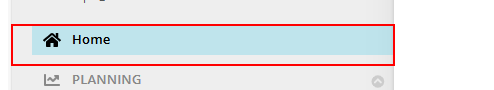
Task: Edit Unit report
Investigate payment for 
Workflow: Enrollment

Step 1: find the link

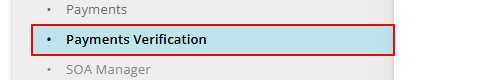
Step 2: click on the link 'Payments Verification'

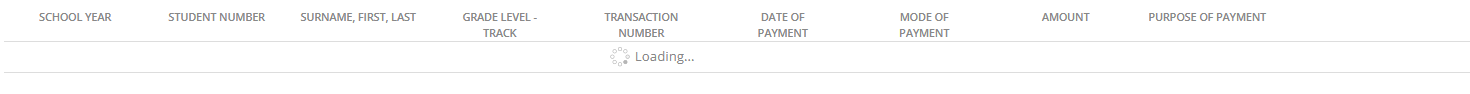
Step 3: find the element

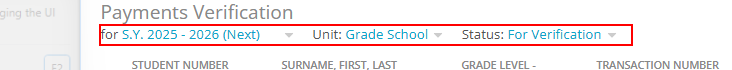
Step 4: find the element (repeated 3 times)

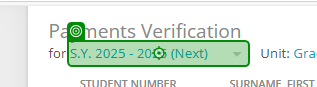
Step 7: select "All" in 'All(1)'

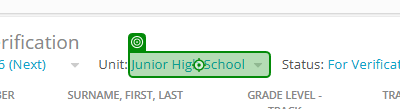
Step 8: select "All" in 'All'

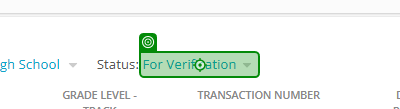
Step 9: select "For Verification" in 'For Verification'

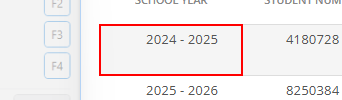
Step 10: find the table cell (repeated 4 times)

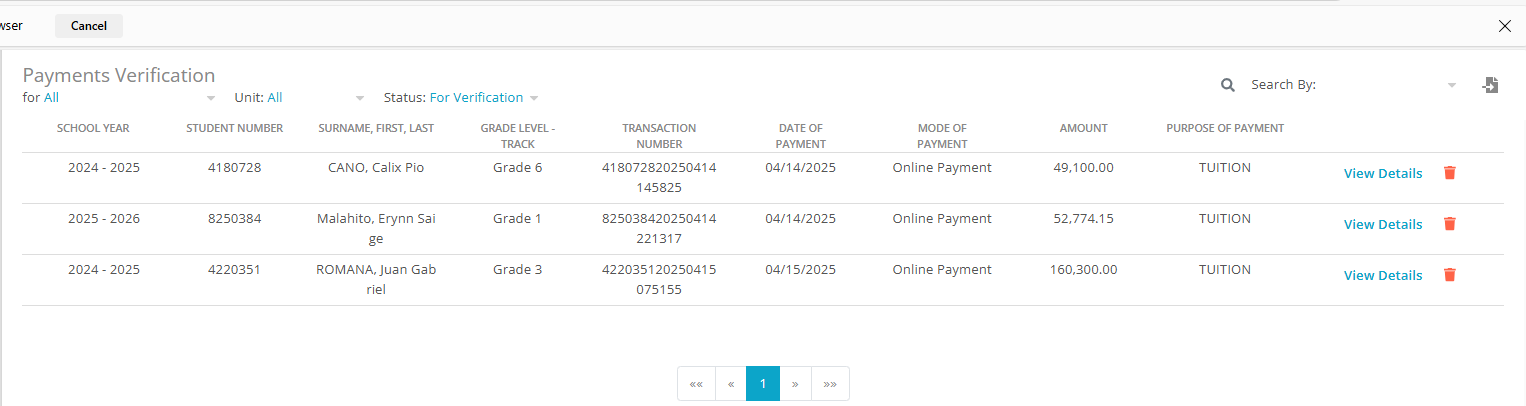
Step 14: get-text from 'Extract Table Data(2)' (repeated 2 times)

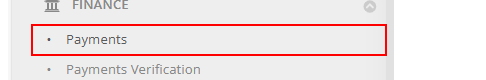
Step 16 [else]: click on the link 'Payments'

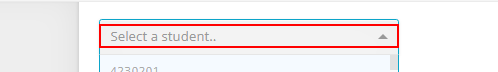
Step 17: click on the element

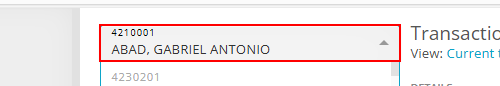
Step 18: type [StudentID] into the text box

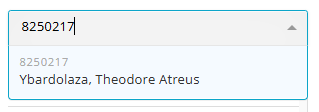
Step 19: find the element '{0}' (repeated 2 times)

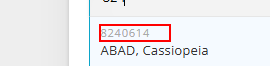
Step 21 [then]: click on the element

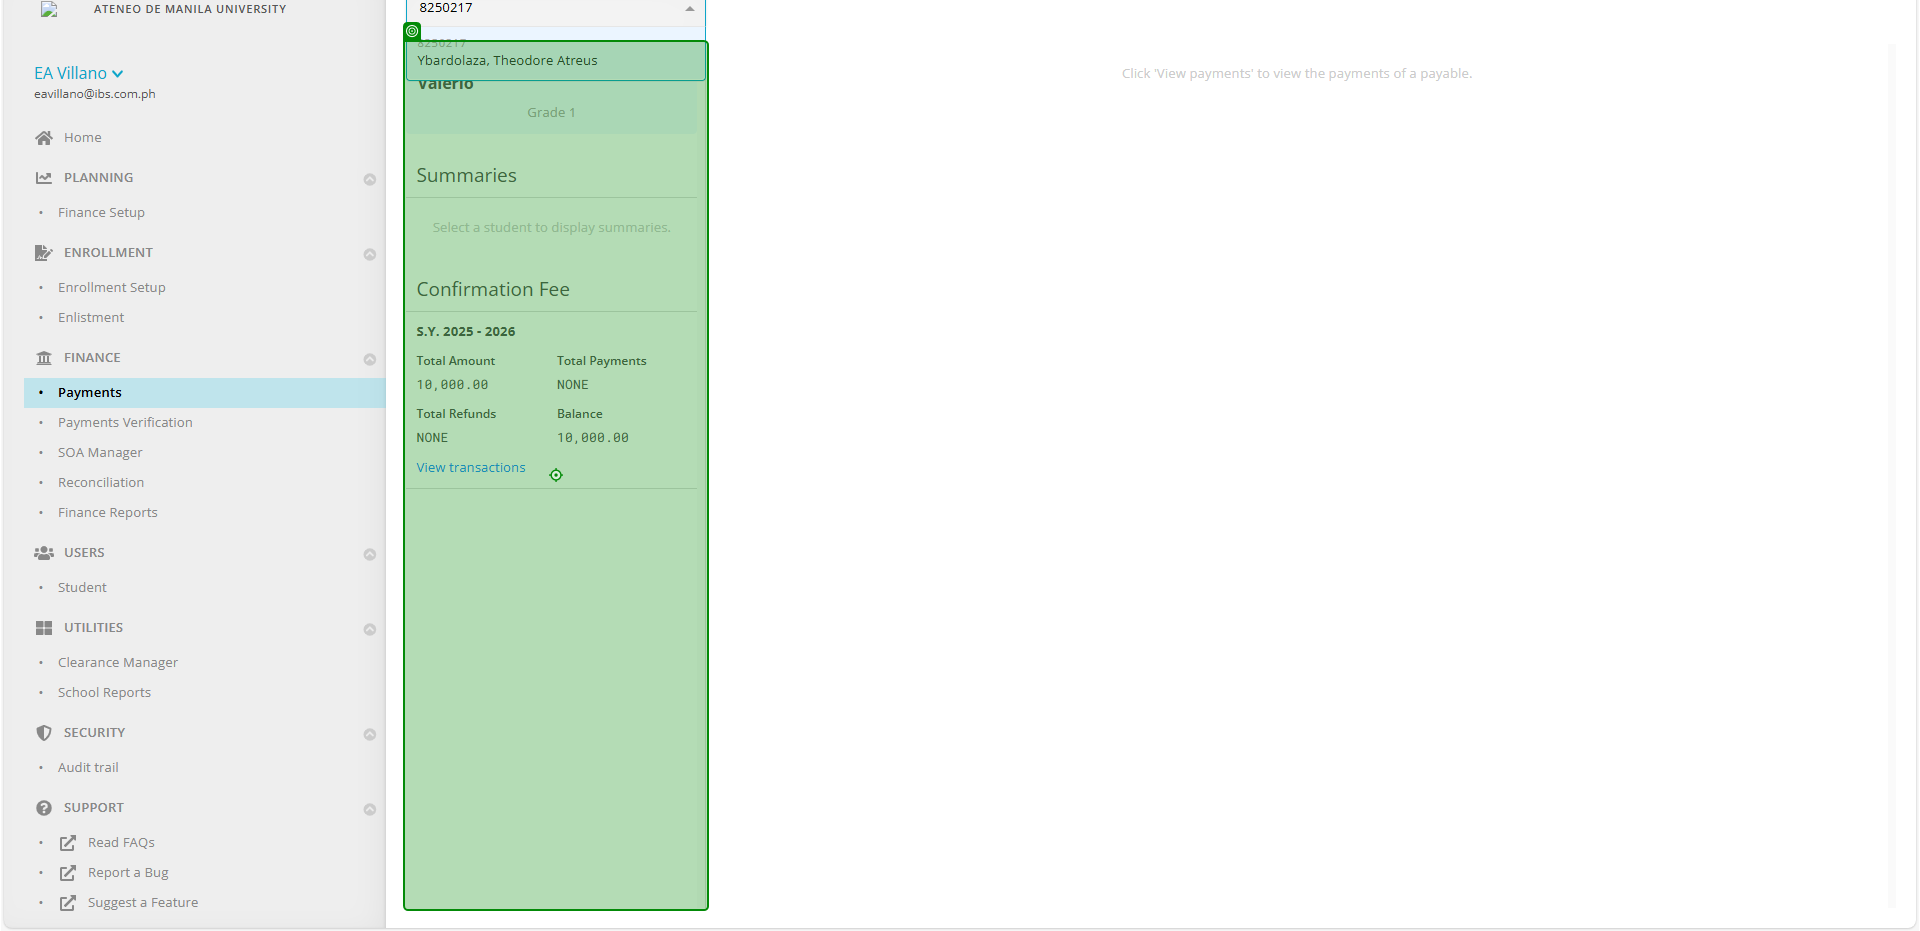
Step 22: get-text (repeated 3 times)

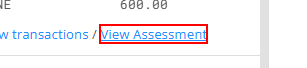
Step 25: click

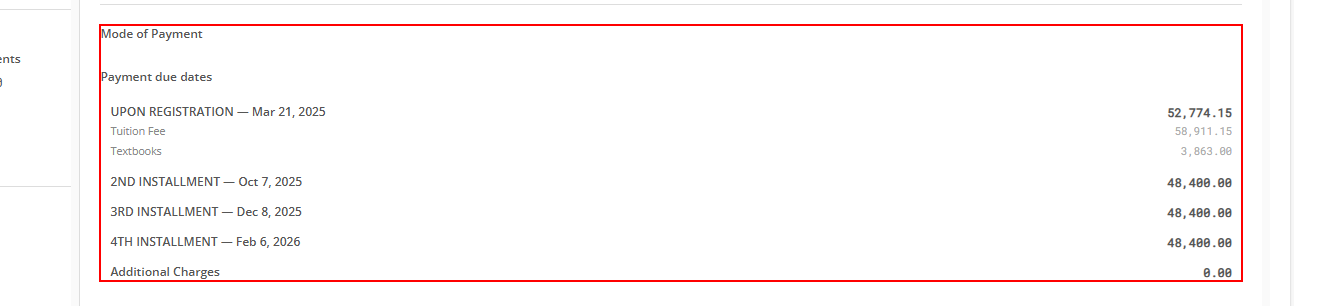
Step 26: find the element in window 'ATENEO | Edusuite K12' (msedge.exe)

Step 27: get-text from 'Net total amount' (no picture) (repeated 3 times)

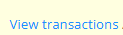
Step 30 [else]: click

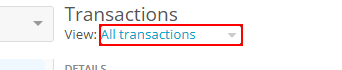
Step 31: select "All transactions" in the drop-down

Step 32: get-text from 'DetailsAmount  OR OR-G…' (no picture) (repeated 2 times)

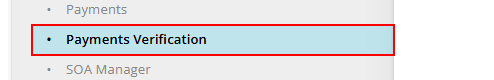
Step 34: click on the link 'Payments Verification'

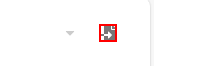
Step 35: click on the icon

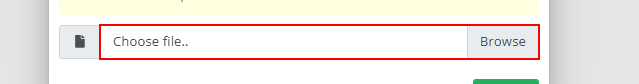
Step 36: click on the text box 'Choose file*'

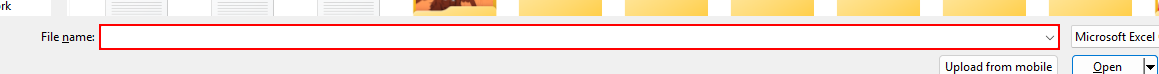
Step 37: type "[StrInputFilePath & "GSEdusuite_Input_Simulate_" & Now.ToString("yyyy-MM-dd") +".csv"]" into 'File name:' in window 'Open' (msedge.exe)

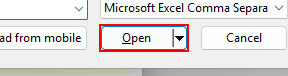
Step 38: click on 'Open' in window 'Open' (msedge.exe)

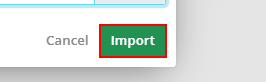
Step 39: click on the button 'Import'

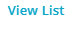
Step 40: find the link 'View List'

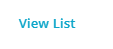
Step 41: find the link 'View List'

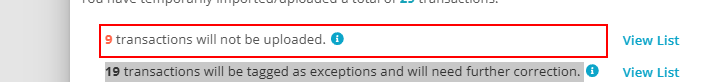
Step 42: get-text from the element 'transactions will not be uploaded.'

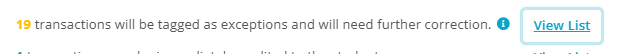
Step 43: get-text from the element 'transactions will be tagged as exceptions and will need further correction.'

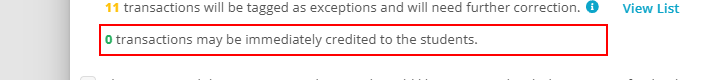
Step 44: get-text from the element